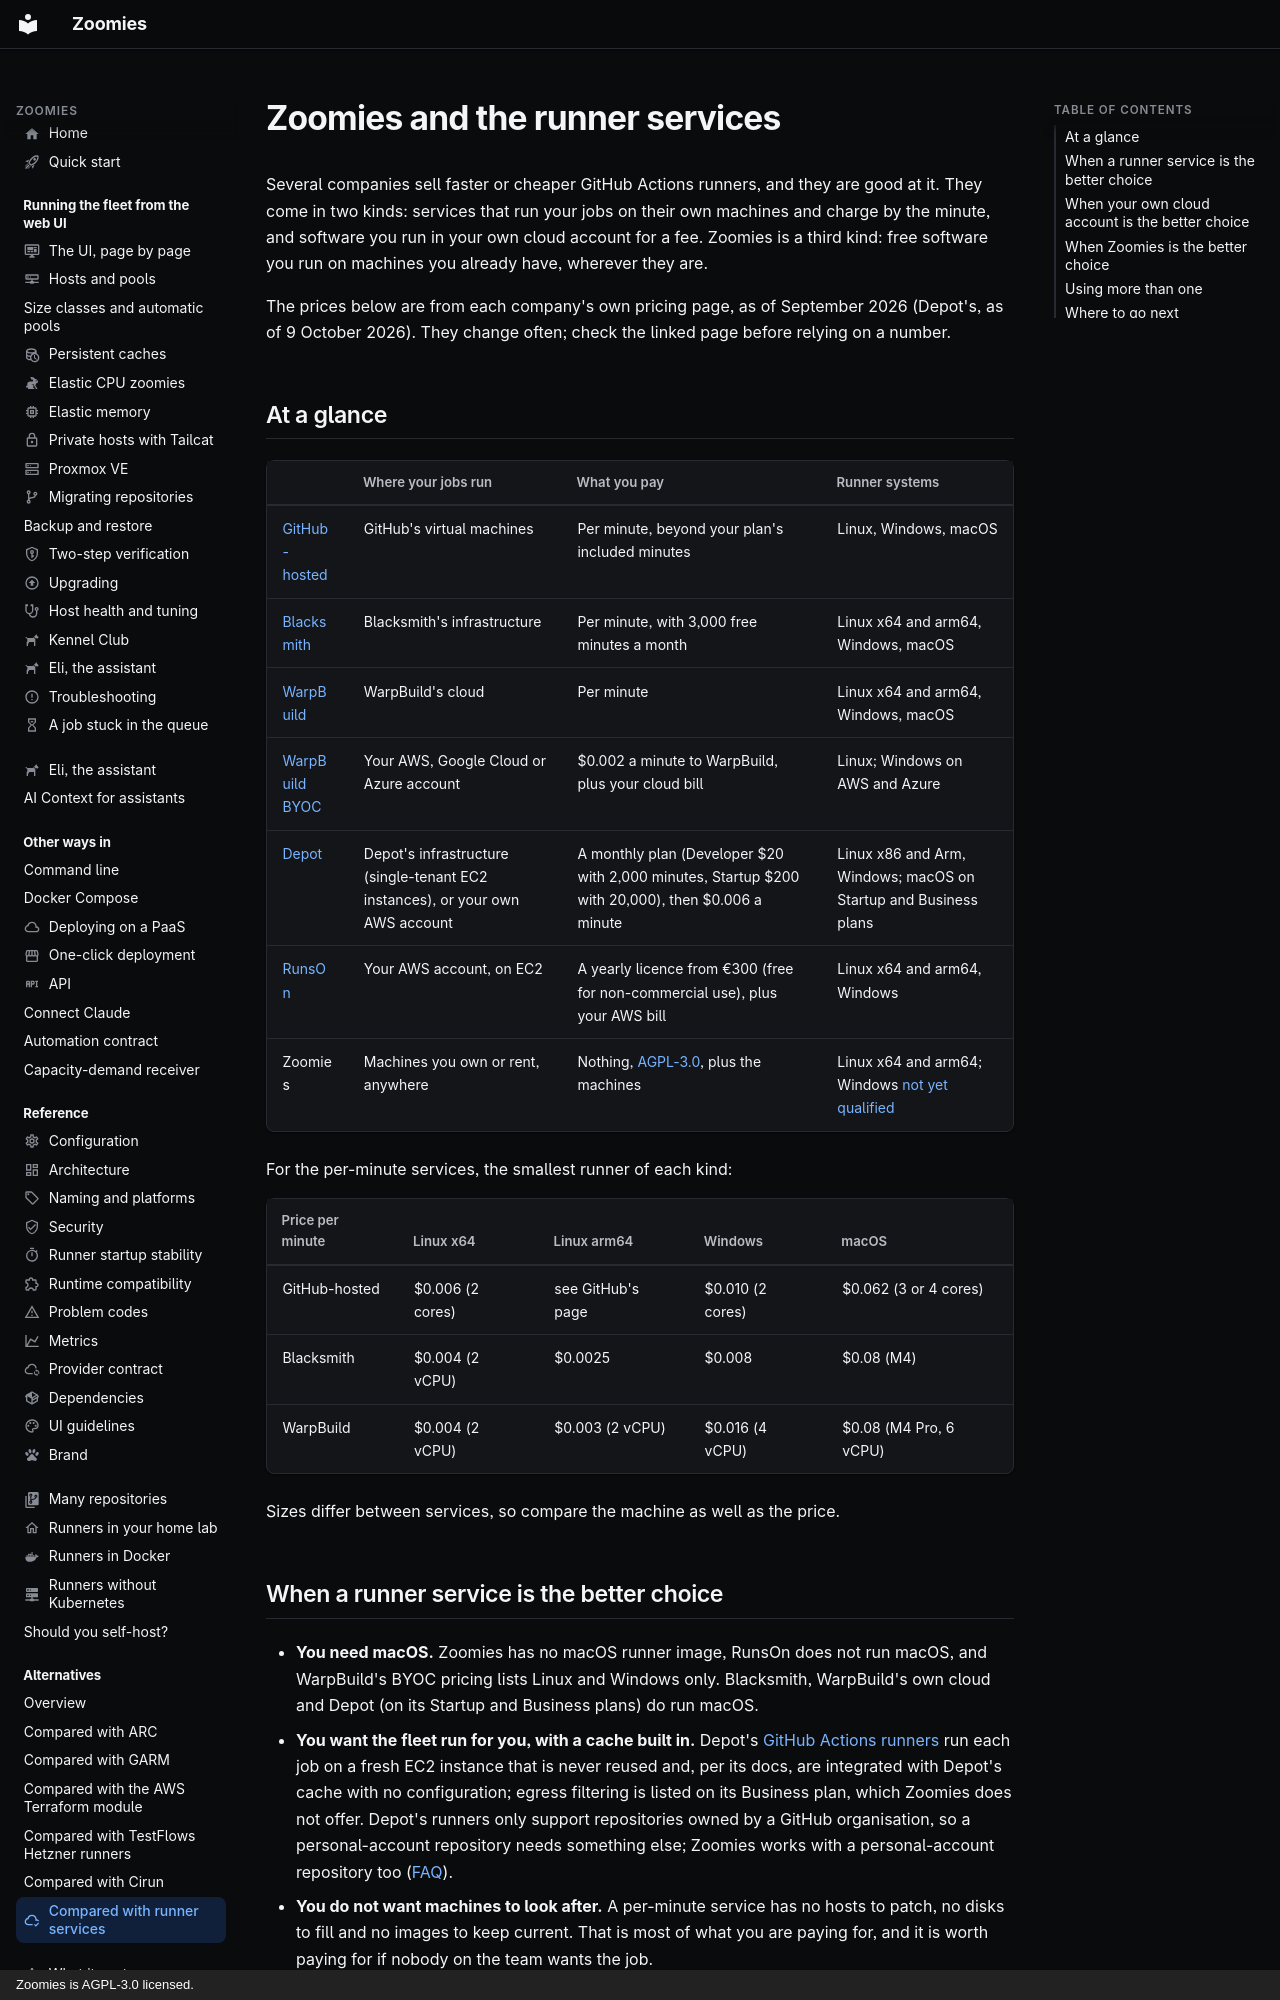

repository: eyupio/Zoomies · page: hosted-runner-services/index.html · generator: mkdocs · copyright: Zoomies is AGPL-3.0 licensed.

---
icon: material/cloud-check-outline
title: "Zoomies vs Blacksmith, WarpBuild, RunsOn and Depot"
description: >-
  How running your own runners with Zoomies compares with Blacksmith, WarpBuild,
  RunsOn and Depot: where jobs run, what each costs, and when each is the better
  choice.
---

# Zoomies and the runner services

Several companies sell faster or cheaper GitHub Actions runners, and they are
good at it. They come in two kinds: services that run your jobs on their own
machines and charge by the minute, and software you run in your own cloud
account for a fee. Zoomies is a third kind: free software you run on machines
you already have, wherever they are.

The prices below are from each company's own pricing page, as of September
2026 (Depot's, as of 9 October 2026). They change often; check the linked page
before relying on a number.

## At a glance

| | Where your jobs run | What you pay | Runner systems |
| --- | --- | --- | --- |
| [GitHub-hosted](https://docs.github.com/en/billing/reference/actions-runner-pricing) | GitHub's virtual machines | Per minute, beyond your plan's included minutes | Linux, Windows, macOS |
| [Blacksmith](https://www.blacksmith.sh/pricing) | Blacksmith's infrastructure | Per minute, with 3,000 free minutes a month | Linux x64 and arm64, Windows, macOS |
| [WarpBuild](https://www.warpbuild.com/pricing) | WarpBuild's cloud | Per minute | Linux x64 and arm64, Windows, macOS |
| [WarpBuild BYOC](https://www.warpbuild.com/docs/ci/byoc) | Your AWS, Google Cloud or Azure account | $0.002 a minute to WarpBuild, plus your cloud bill | Linux; Windows on AWS and Azure |
| [Depot](https://depot.dev/pricing) | Depot's infrastructure (single-tenant EC2 instances), or your own AWS account | A monthly plan (Developer $20 with 2,000 minutes, Startup $200 with 20,000), then $0.006 a minute | Linux x86 and Arm, Windows; macOS on Startup and Business plans |
| [RunsOn](https://runs-on.com/pricing/) | Your AWS account, on EC2 | A yearly licence from €300 (free for non-commercial use), plus your AWS bill | Linux x64 and arm64, Windows |
| Zoomies | Machines you own or rent, anywhere | Nothing, [AGPL-3.0](https://github.com/eyupio/zoomies/blob/main/LICENSE), plus the machines | Linux x64 and arm64; Windows [not yet qualified](index.md#what-is-qualified) |

For the per-minute services, the smallest runner of each kind:

| Price per minute | Linux x64 | Linux arm64 | Windows | macOS |
| --- | --- | --- | --- | --- |
| GitHub-hosted | $0.006 (2 cores) | see GitHub's page | $0.010 (2 cores) | $0.062 (3 or 4 cores) |
| Blacksmith | $0.004 (2 vCPU) | $0.0025 | $0.008 | $0.08 (M4) |
| WarpBuild | $0.004 (2 vCPU) | $0.003 (2 vCPU) | $0.016 (4 vCPU) | $0.08 (M4 Pro, 6 vCPU) |

Sizes differ between services, so compare the machine as well as the price.
